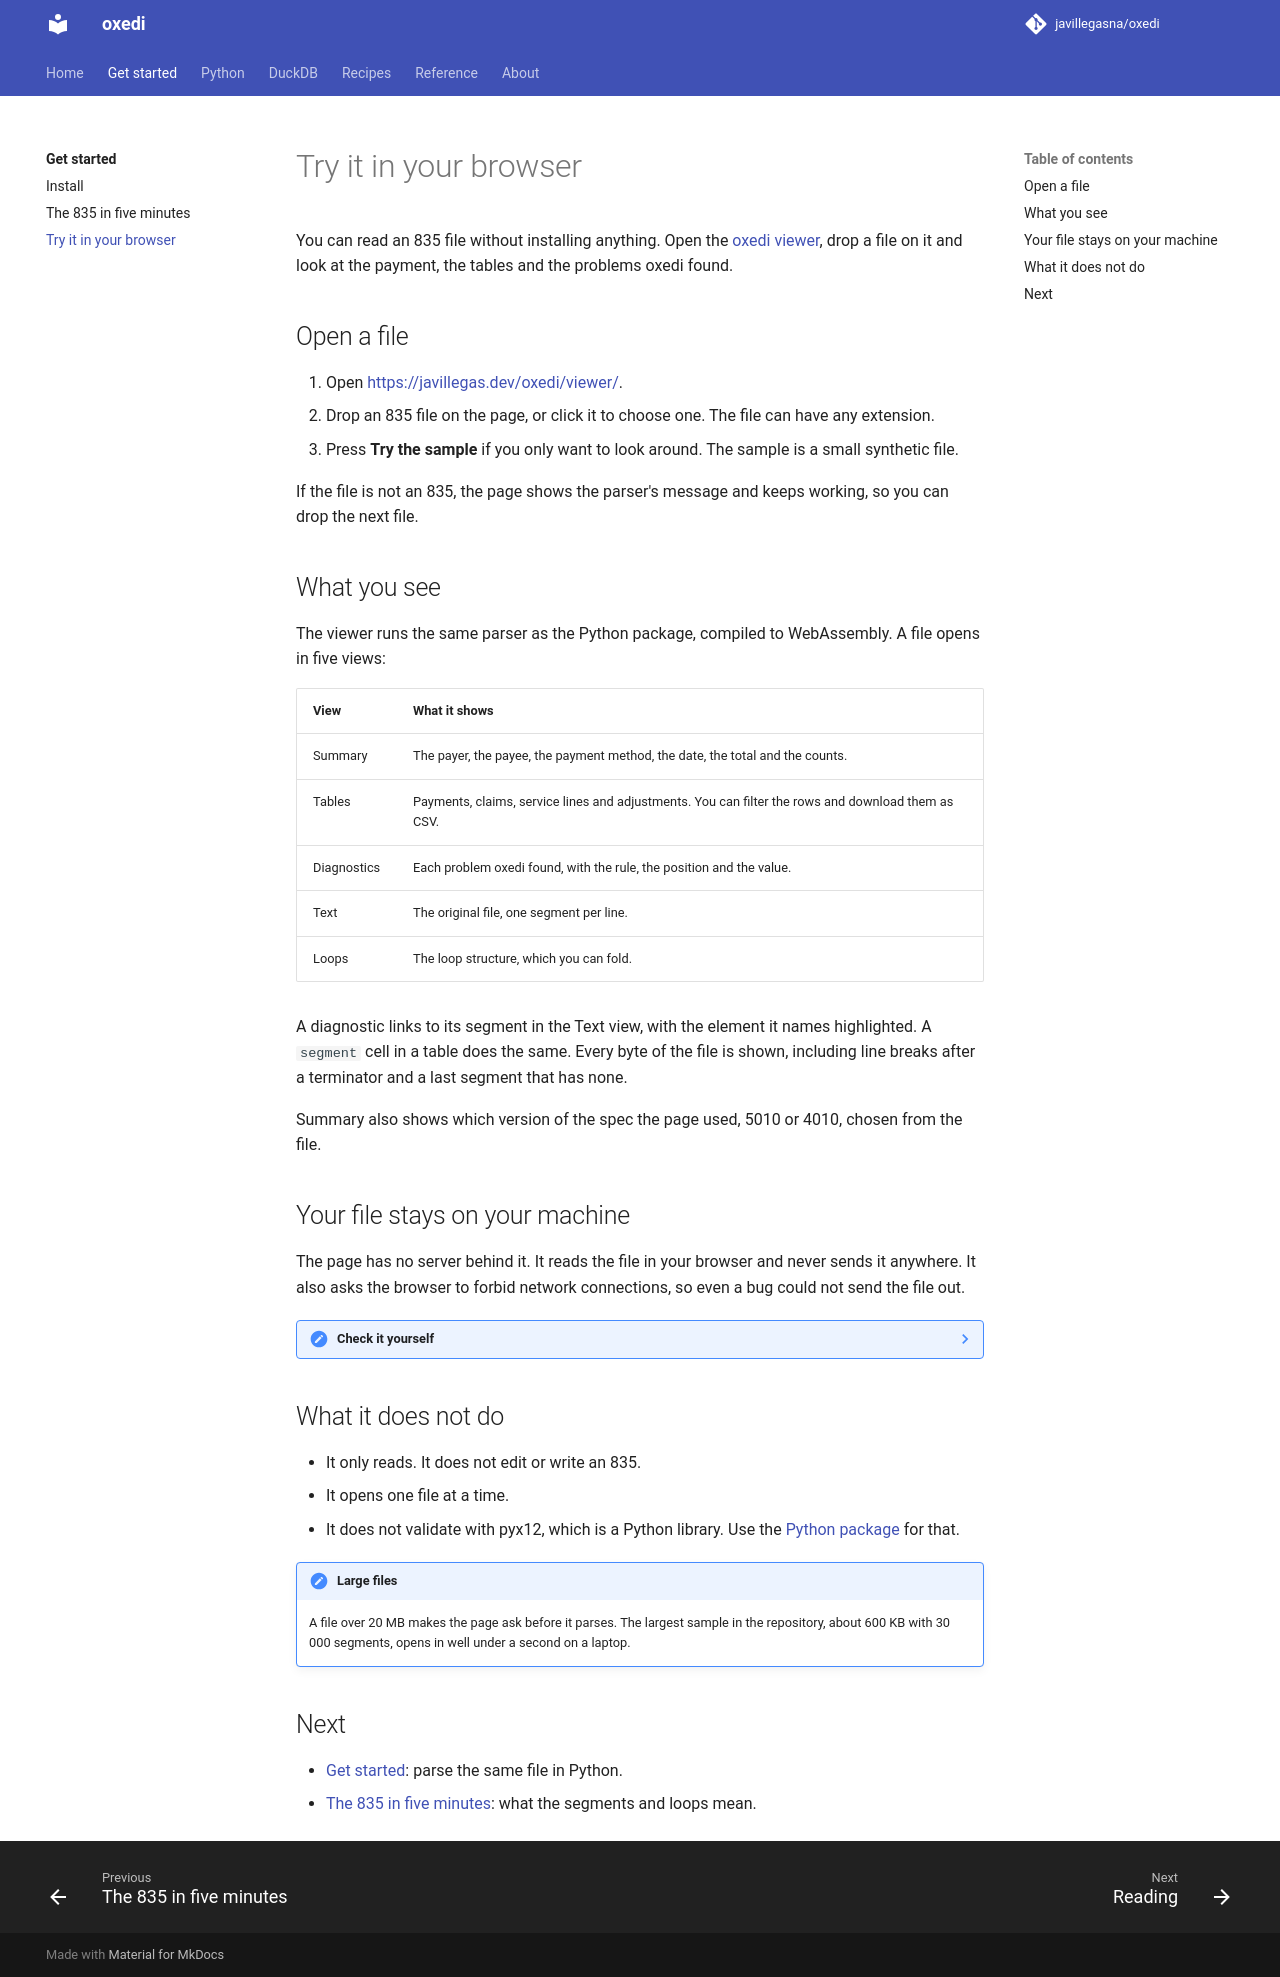

repository: CRYPTONIKAV/oxedi · page: 0.5/start/viewer/index.html · generator: mkdocs

# Try it in your browser

You can read an 835 file without installing anything. Open the
[oxedi viewer](https://javillegas.dev/oxedi/viewer/), drop a file on it and look at the payment,
the tables and the problems oxedi found.

## Open a file

1. Open <https://javillegas.dev/oxedi/viewer/>.
2. Drop an 835 file on the page, or click it to choose one. The file can have any extension.
3. Press **Try the sample** if you only want to look around. The sample is a small synthetic file.

If the file is not an 835, the page shows the parser's message and keeps working, so you can
drop the next file.

## What you see

The viewer runs the same parser as the Python package, compiled to WebAssembly. A file opens
in five views:

| View | What it shows |
|---|---|
| Summary | The payer, the payee, the payment method, the date, the total and the counts. |
| Tables | Payments, claims, service lines and adjustments. You can filter the rows and download them as CSV. |
| Diagnostics | Each problem oxedi found, with the rule, the position and the value. |
| Text | The original file, one segment per line. |
| Loops | The loop structure, which you can fold. |

Tick **Hide patient data** to replace the patient's name, ids and dates with tokens and years.
The tables, the diagnostics and the CSV export show the masked values; the Text and Loops views
still show the original file, so do not share a screenshot of them. The key is random, made when
the page loads and never leaves it, so tokens match within one visit only. Untick it to see the
original values again.

A diagnostic links to its segment in the Text view, with the element it names highlighted. A
`segment` cell in a table does the same. Every byte of the file is shown, including line breaks
after a terminator and a last segment that has none.

Summary also shows which version of the spec the page used, 5010 or 4010, chosen from the file.

## Your file stays on your machine

The page has no server behind it. It reads the file in your browser and never sends it
anywhere. It also asks the browser to forbid network connections, so even a bug could not send
the file out.

??? note "Check it yourself"
    1. Open the browser's developer tools and go to the **Network** tab.
    2. Drop a file on the page.
    3. No request appears after the page has loaded.

    The page carries a Content-Security-Policy with `connect-src 'none'`, which you can read in
    the page's source. It uses no analytics and no third-party fonts or scripts.

## What it does not do

- It only reads. It does not edit or write an 835.
- It opens one file at a time.
- It does not validate with pyx12, which is a Python library. Use the
  [Python package](../python/pyx12.md) for that.

!!! note "Large files"
    A file over 20 MB makes the page ask before it parses. The largest sample in the
    repository, about 600 KB with 30 000 segments, opens in well under a second on a laptop.

## Next

- [Get started](index.md): parse the same file in Python.
- [The 835 in five minutes](the-835.md): what the segments and loops mean.
